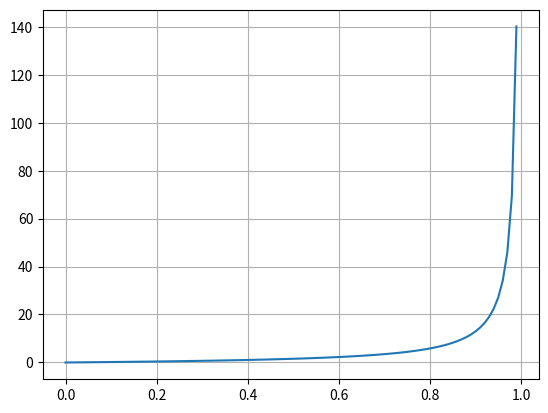

Recreate this plot in Python.
import numpy as np
import matplotlib.pyplot as plt

x = np.arange(0.000, 1, .01)
y = np.array([])

for i in x:
    result = ((i / (1 - i)) * np.sqrt(6 / (2 + i))) - .05
    y = np.append(y, result)

plt.plot(x, y)
plt.grid()
plt.show()

function = lambda x: x ** 3 - 2400 * x ** 2 - 3 * x + 2


def secant_method(function, fst_guess, sec_guess, tol, max_iter):
    x0 = fst_guess
    x1 = sec_guess
    loopCount = 0

    while loopCount < max_iter and abs(function(x1) - function(x0)) > tol:
        x2 = ((x0 * function(x1)) - (x1 * function(x0))) / (function(x1) - function(x0))
        x0 = x1
        x1 = x2
        loopCount = loopCount + 1
    return x2, loopCount


root, itr = secant_method(function, 0, 1, .005, 200)
print("secant root = ", root)
print("iteration in secant =", itr)


def false_position(function, lower_bound, upper_bound, error, max_itr):
    if function(lower_bound) * function(upper_bound) >= 0:
        return -1
    result = lower_bound
    count = 0

    for i in range(max_itr):
        result = ((lower_bound * function(upper_bound)) - (upper_bound * function(lower_bound))) / (
                function(upper_bound) - function(lower_bound))

        if function(result) <= error:
            break

        elif function(result) * function(lower_bound) < 0:
            upper_bound = result
        else:
            lower_bound = result
        count = count + 1
    return result, count


root, count = false_position(function, 0, 1, .005, 200)
print("false position root = ", root)
print("false position iteration = ", count)
